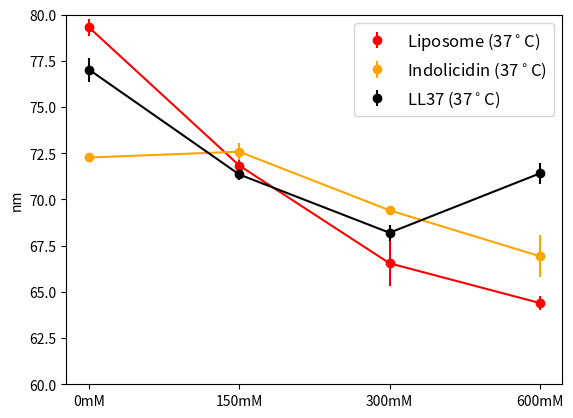

Source code (Python):
import matplotlib.pyplot as plt

#############################################################################

def plot_(values, error, labels,title,lim, color):
    x = [1,2,3,4]
    #for i in range(len(error)):
        #plt.text(x[i]+0.1, values[i]+0.1, "%.2f" % error[i])
    plt.errorbar( x,values, yerr=error, fmt='o', label=title, color=color)
    plt.plot( x,values,color=color)
    plt.ylim(lim)
    plt.ylabel('nm')
    plt.xticks(x, labels)
    plt.legend(fontsize=12)


def Liposome20C():
    lim=[60,80]
    title = "Liposome (20$^\circ$C)" # label of plot
    labels = ["0mM", "150mM", "300mM", "600mM"] #x-axis names
    values = [75.37,73.39333333,72.6,72.54666667] #Liposome
    error = [0.5950070028,0.1502590356,1.30656037,0.647696774] #Liposome
    color = "blue"
    plot_(values, error, labels, title, lim, color)
def Liposome37C():
    lim=[60,80]
    title = ("Liposome (37$^\circ$C)") # label of plot
    labels = ["0mM", "150mM", "300mM", "600mM"] #x-axis names
    values = [79.31333333,71.83666667,66.54666667,64.39666667] #Liposome
    error = [0.4734741575,0.3901424241,1.23106097,0.3742696592] #Liposome
    color = "red"
    plot_(values, error, labels, title, lim, color)
def Indolicidin20C():
    lim=[60,80]
    title = ("Indolicidin (20$^\circ$C)") # label of plot
    labels = ["0mM", "150mM", "300mM", "600mM"] #x-axis names
    values = [75.7,74.98,73.95,71.60333333] #Liposome
    error = [1.260277747,0.896883493,0.2345918441,0.4453587817] #Liposome
    color = "green"
    plot_(values, error, labels, title, lim, color)
def Indolicidin37C():
    lim=[60,80]
    title = ("Indolicidin (37$^\circ$C)") # label of plot
    labels = ["0mM", "150mM", "300mM", "600mM"] #x-axis names
    values = [72.27333333,72.58333333,69.41333333,66.93] #Liposome
    error = [0.2269605937,0.4475985304,0.2459223003,1.123224525] #Liposome
    color = "orange"
    plot_(values, error, labels, title, lim, color)
def LL3720C():
    lim=[60,80]
    title = ("LL37 (20$^\circ$C)") # label of plot
    labels = ["0mM", "150mM", "300mM", "600mM"] #x-axis names
    values = [75.00666667,75.78666667,74.97666667,73.14666667] #Liposome
    error = [0.4787599723,0.643980676,0.3489189654,1.04653927] #Liposome
    color = "purple"
    plot_(values, error, labels, title, lim, color)
def LL3737C():
    lim=[60,80]
    title = ("LL37 (37$^\circ$C)") # label of plot
    labels = ["0mM", "150mM", "300mM", "600mM"] #x-axis names
    values = [77.03,71.35333333,68.2,71.41] #Liposome
    error = [0.6482540654,0.3002406442,0.4308518694,0.5776965755] #Liposome
    color = "black"
    plot_(values, error, labels, title, lim, color)

#############################################################################

#Liposome20C()
Liposome37C()

#Indolicidin20C()
Indolicidin37C()

#LL3720C()
LL3737C()

plt.show()
